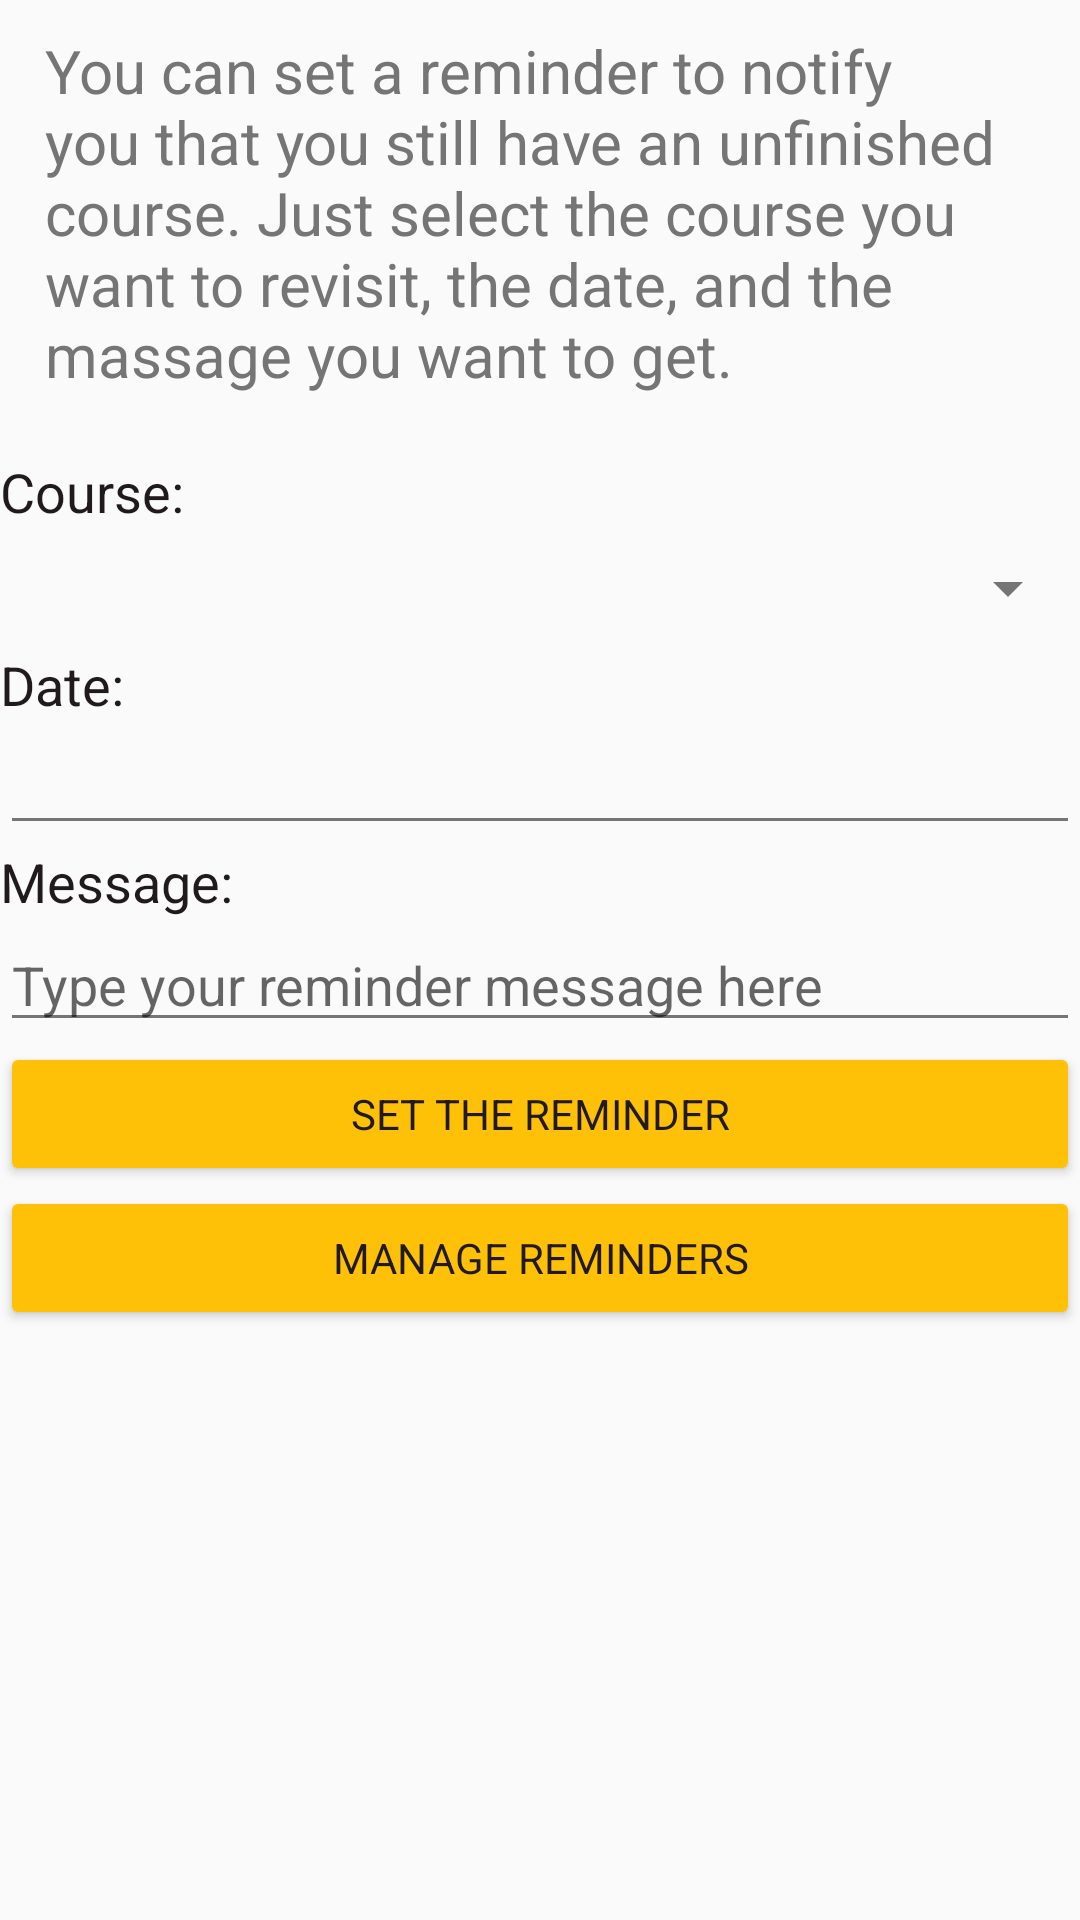

The Android layout XML behind this screen, and the referenced resources:
<!-- AndroidManifest.xml: application theme Theme2 -->
<!-- res/layout/activity_reminders.xml -->
<?xml version="1.0" encoding="utf-8"?>
<LinearLayout xmlns:android="http://schemas.android.com/apk/res/android"
    xmlns:app="http://schemas.android.com/apk/res-auto"
    xmlns:tools="http://schemas.android.com/tools"
    android:layout_width="match_parent"
    android:layout_height="match_parent"
    android:orientation="vertical"
    tools:context=".Reminders"



    >

    <TextView
        android:id="@+id/textView11"
        android:layout_width="match_parent"
        android:layout_height="wrap_content"

        android:layout_marginLeft="5dp"
        android:layout_marginTop="10dp"
        android:layout_marginRight="5dp"
        android:paddingLeft="10dp"
        android:paddingRight="10dp"
        android:text="@string/description_reminders"
        android:textAlignment="textStart"
        android:textColor="@color/Theme2colorSecondaryText"
        android:textSize="20sp" />

    <TextView
        android:id="@+id/textView13"
        android:layout_width="match_parent"
        android:layout_height="wrap_content"
        android:layout_marginTop="20dp"
        android:text="@string/course"
        android:textSize="18sp" />

    <Spinner
        android:id="@+id/spinnerCourses"
        android:layout_width="match_parent"
        android:layout_height="40dp" />

    <TextView
        android:id="@+id/textView14"
        android:layout_width="match_parent"
        android:layout_height="wrap_content"
        android:text="@string/date"
        android:textSize="18sp" />

    <EditText
        android:id="@+id/editTextDate"
        android:layout_width="match_parent"
        android:layout_height="wrap_content"
        android:ems="10"
        android:inputType="date" />

    <TextView
        android:id="@+id/textView15"
        android:layout_width="match_parent"
        android:layout_height="wrap_content"
        android:text="@string/message_2"
        android:textSize="18sp" />

    <EditText
        android:id="@+id/editTextMessage"
        android:layout_width="match_parent"
        android:layout_height="wrap_content"
        android:ems="10"
        android:inputType="text"
        android:hint="@string/type_your_reminder_message_here"
        />

    <Button
        android:id="@+id/setTheRemindersBTN"
        android:layout_width="match_parent"
        android:layout_height="wrap_content"
        android:text="@string/set_the_reminder" />

    <Button
        android:id="@+id/ManageRemindersBTN"
        android:layout_width="match_parent"
        android:layout_height="wrap_content"
        android:text="@string/manage_reminders" />

</LinearLayout>
<!-- resources referenced by this layout -->
<resources>
  <color name="Theme2colorSecondaryText">#757575</color>
  <string name="course">Course:</string>
  <string name="date">Date:</string>
  <string name="description_reminders">You can set a reminder to notify you that you still have an unfinished course. Just select the course you want to revisit, the date, and the massage you want to get.</string>
  <string name="manage_reminders">Manage Reminders</string>
  <string name="message_2">Message:</string>
  <string name="set_the_reminder">Set the reminder</string>
  <string name="type_your_reminder_message_here">Type your reminder message here</string>
  <style name="Theme2" parent="Theme.AppCompat.DayNight.DarkActionBar">
  
          <item name="colorPrimary">@color/Theme2colorPrimary</item>
          <item name="colorPrimaryDark">@color/Theme2colorPrimaryDark</item>
          <item name="colorAccent">@color/Theme2colorAccent</item>
          <item name="android:colorButtonNormal">@color/Theme2colorAccent</item>
          <item name="android:textColorSecondary">@color/Theme2colorSecondaryText</item>
          <item name="android:textColor">#211A1D</item>
          <item name="fontFamily">@font/roboto_medium</item>
  
  
  
      </style>
  <color name="Theme2colorPrimary">#9C27B0</color>
  <color name="Theme2colorPrimaryDark">#7B1FA2</color>
  <color name="Theme2colorAccent">#FFC107</color>
</resources>
